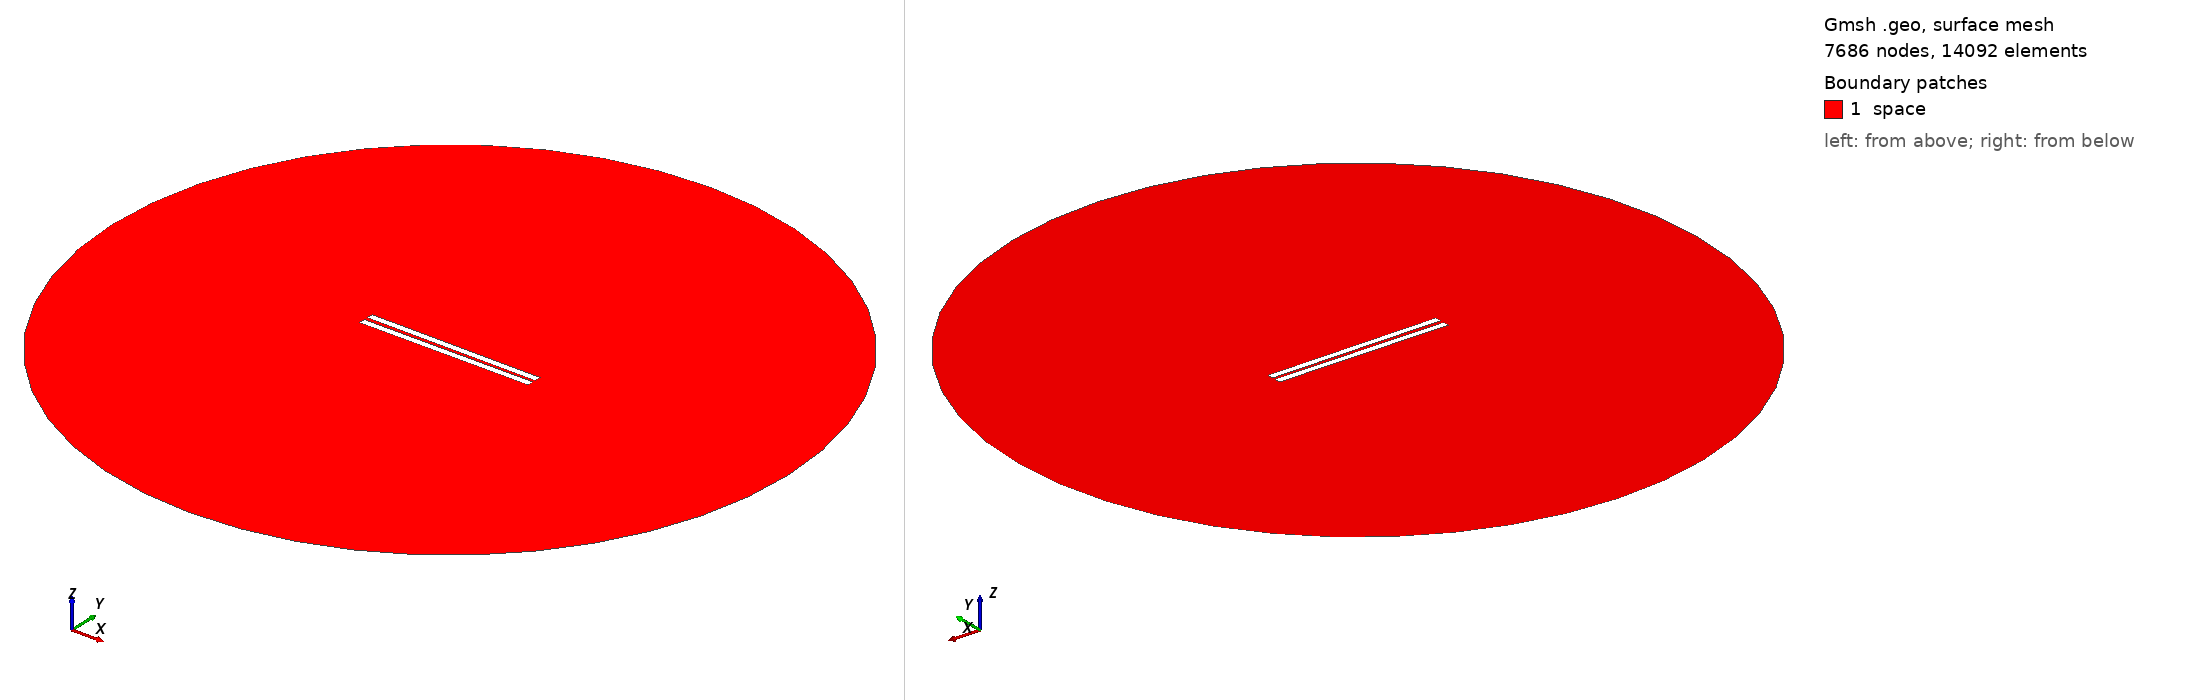

Gmsh geometry script, surface-meshed: 7686 nodes, 14092 surface elements. Boundary patches (legend numbers): 1 space. Left view from above one corner, right view from below the opposite corner. Legend entries are the model's physical surfaces. The drawing asked Gmsh for element sizes between 1% and 20% of the model's largest extent; the script's own settings can give other sizes.

=== 47.geo (drawn) ===
// Set the geometry kernel
SetFactory("OpenCASCADE");

//---------------------------------------
// Rectangles
//---------------------------------------

// Rectangle 1 (top)
Point(1) = {-49.9, 0.9722222222222222, 0, 1.0};
Point(2) = {49.9, 0.9722222222222222, 0, 1.0};
Point(3) = {49.9, 4.772222222222222, 0, 1.0};
Point(4) = {-49.9, 4.772222222222222, 0, 1.0};

Line(1) = {1, 2};
Line(2) = {2, 3};
Line(3) = {3, 4};
Line(4) = {4, 1};

Line Loop(1) = {1, 2, 3, 4};
Plane Surface(1) = {1};

Rotate { {0, 0, 1}, {0,  0.9722222222222222,  0}, -0.006 } {
  Surface{1};
}

// Rectangle 2 (bottom)
Point(5) = {-49.9, -0.9722222222222222, 0, 1.0};
Point(6) = {49.9, -0.9722222222222222, 0, 1.0};
Point(7) = {49.9, -4.772222222222222, 0, 1.0};
Point(8) = {-49.9, -4.772222222222222, 0, 1.0};

Line(5) = {5, 6};
Line(6) = {6, 7};
Line(7) = {7, 8};
Line(8) = {8, 5};

Line Loop(2) = {5, 6, 7, 8};
Plane Surface(2) = {2}; 


//---------------------------------------
// Circle
//---------------------------------------

// Define points
Point(9) = {0, 0, 0};        // Center
Point(10) = {200, 0, 0};     // Start point
Point(11) = {0, 200, 0};     // 90 degrees
Point(12) = {-200, 0, 0};    // 180 degrees
Point(13) = {0, -200, 0};    // 270 degrees

// Define circle arcs (each needs start, center, end)
Circle(9) = {10, 9, 11};
Circle(10) = {11, 9, 12};
Circle(11) = {12, 9, 13};
Circle(12) = {13, 9, 10};

// Define curve loop and surface if needed
Curve Loop(3) = {9, 10, 11, 12};
Surface(3) = {3};

//---------------------------------------
// Define Physical Groups
//---------------------------------------                

//--- Physical Curves
// Physical groups for boundaries
Physical Line("force_segment", 10) = {1};
Physical Line("upper_plate", 11) = {2, 3, 4};
Physical Line("lower_plate", 12) = {5, 6, 7, 8};
Physical Line("boundary", 20) = {9, 10, 11, 12};

// Subtract Rectangles from Circle
BooleanDifference{ Surface{3}; Delete; }{ Surface{1}; Surface{2}; Delete; }
//--- Physical Surfaces
Physical Surface("space", 30) = {3};


//---------------------------------------
// Fine mesh near the plates
//--------------------------------------- 

// Define a distance field for mesh refinement
Field[1] = Distance;
Field[1].CurvesList = {1, 2, 3, 4, 5, 6, 7, 8};  // Rectangle curves
Field[1].NumPointsPerCurve = 200;

c = 0.3;
// Define threshold field to control mesh size based on distance to attractor
Field[2] = Threshold;
Field[2].IField = 1;
Field[2].LcMin = c; // Minimum element size near the attractor
Field[2].LcMax = 100*c;  // Maximum element size away from the attractor
Field[2].DistMin = 0.01;
Field[2].DistMax = 40;

Background Field = 2;

//---------------------------------------
// 6. Generate the Mesh
//---------------------------------------
Mesh 2;  // 2D mesh generation
